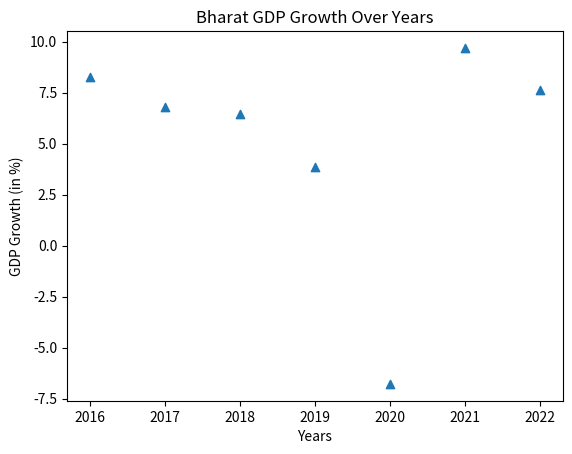

Reproduce this figure in Python.
import matplotlib.pyplot as plt

Years = [2016, 2017, 2018, 2019, 2020, 2021, 2022]
GDP_growth = [8.26, 6.8, 6.45, 3.87, -6.78, 9.69, 7.61]


plt.scatter(Years, GDP_growth, marker="^")

plt.xlabel("Years")
plt.ylabel("GDP Growth (in %)")
plt.title("Bharat GDP Growth Over Years")
plt.show()
